26-way image classification set "MahJongTrainDataSet" from GitHub (likesm0887/MahJongTrainDataSet); label vocabulary: bamboo eight tile, bamboo five tile, characters eight tile, characters five tile, characters four tile, characters nine tile, characters one tile, characters seven tile, characters six tile, characters three tile, characters two tile, circle eight tile, circle five tile, circle four tile, circle nine tile, circle one tile, circle seven tile, circle six tile, circle three tile, circle two tile, east wind tile, green dragon tile, north wind tile, red dragon tile, west wind tile, white dragon tile.

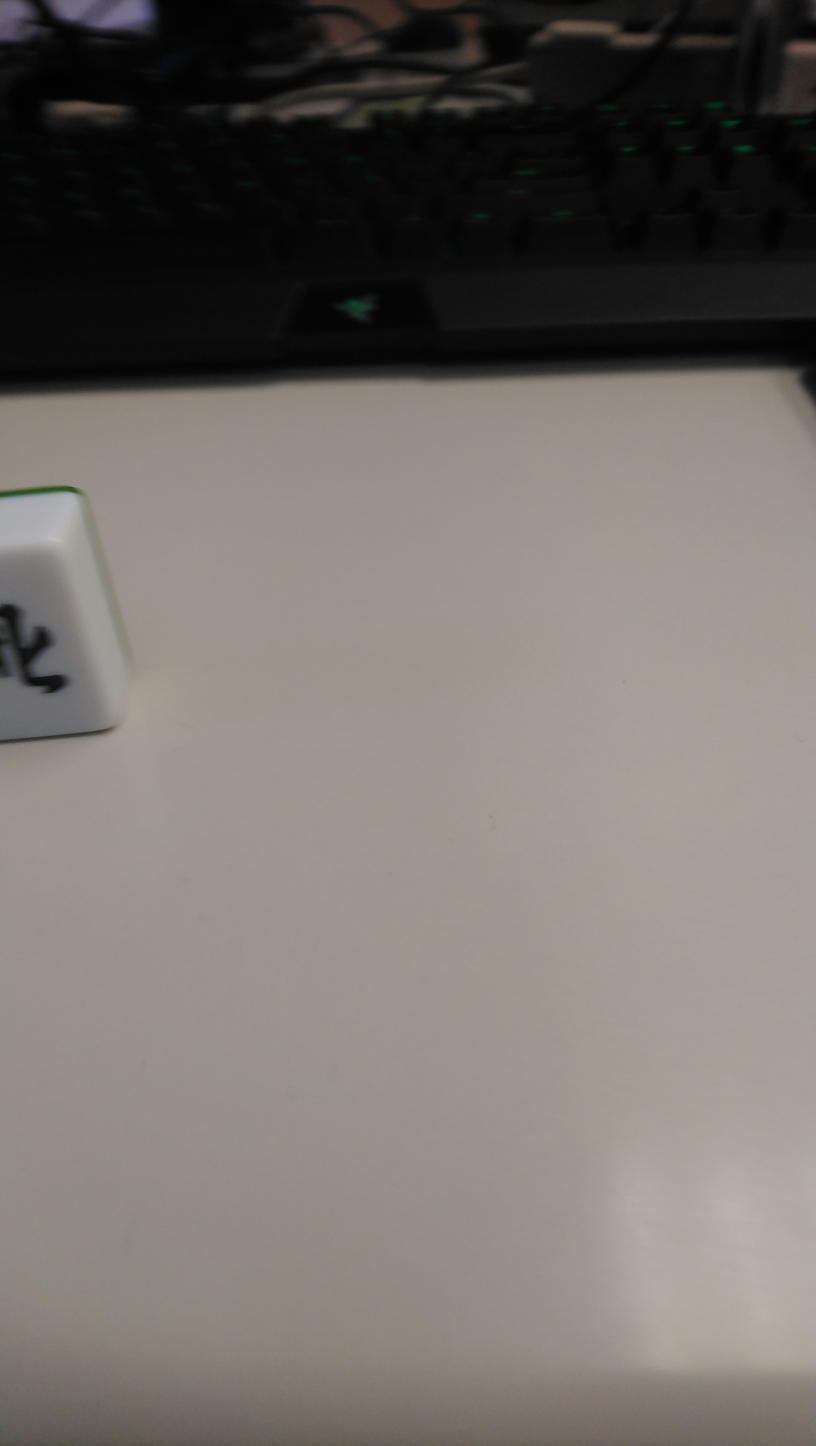
Label: north wind tile

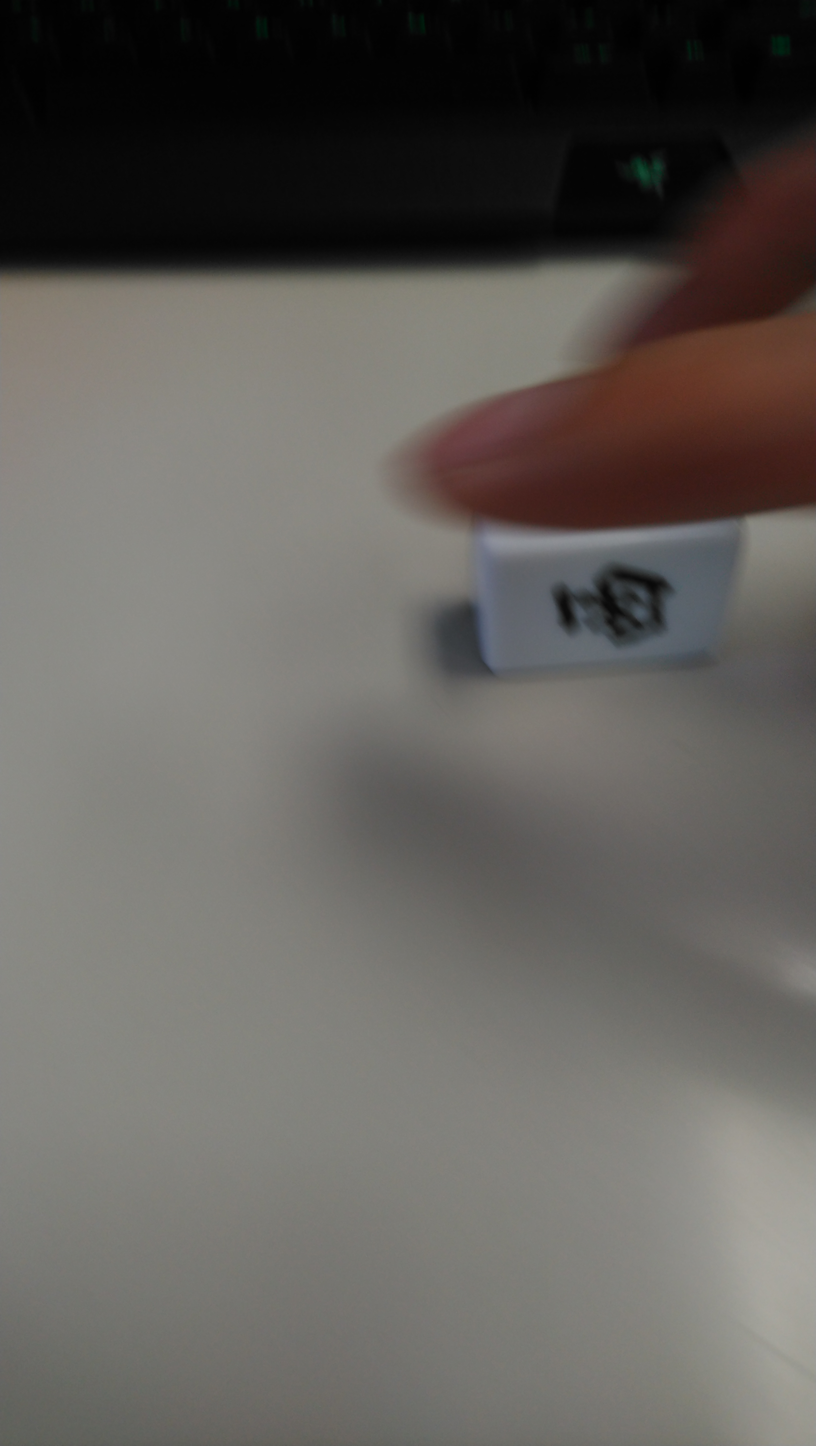
Label: east wind tile

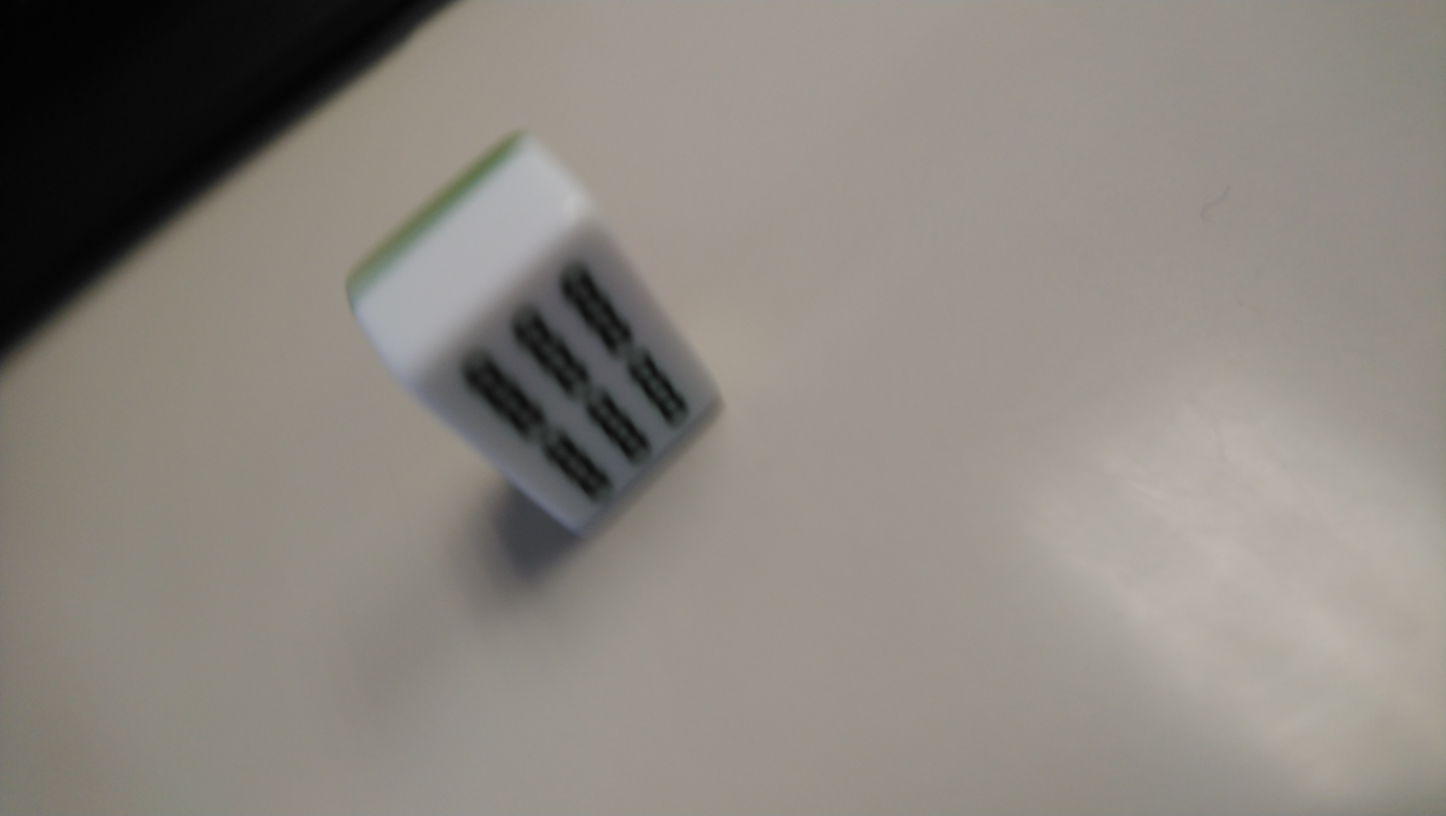
Label: bamboo eight tile

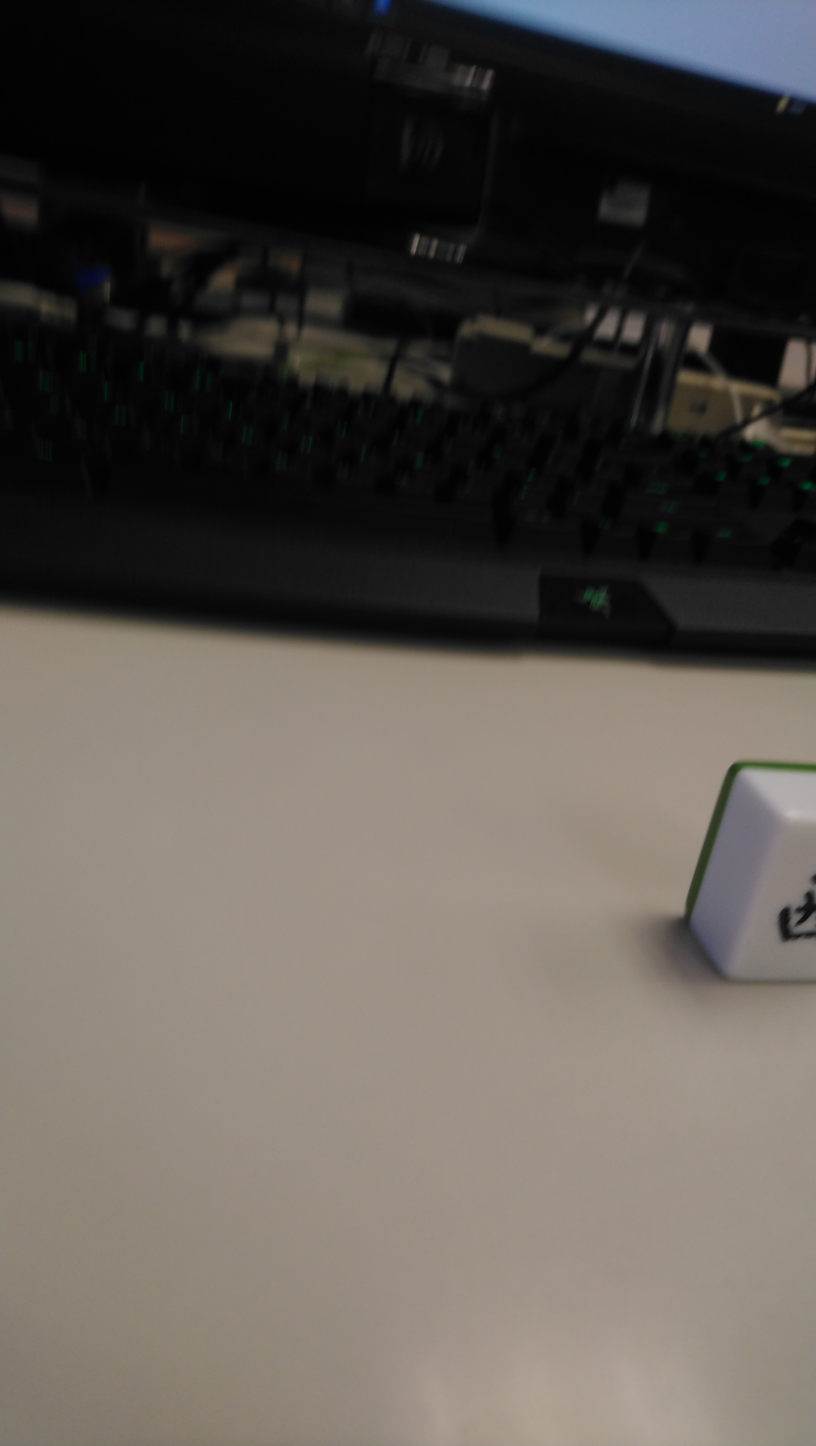
Label: east wind tile

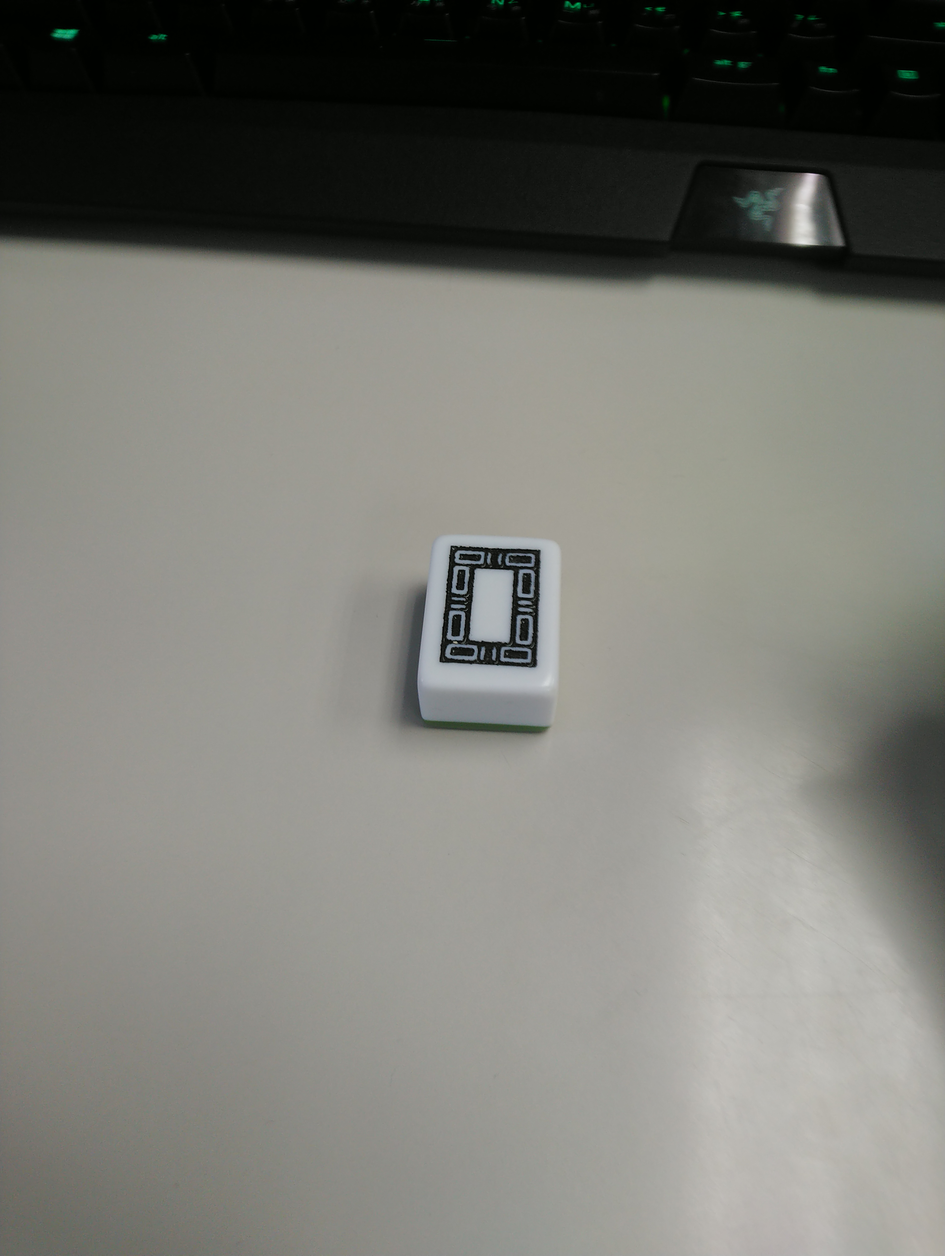
Label: white dragon tile

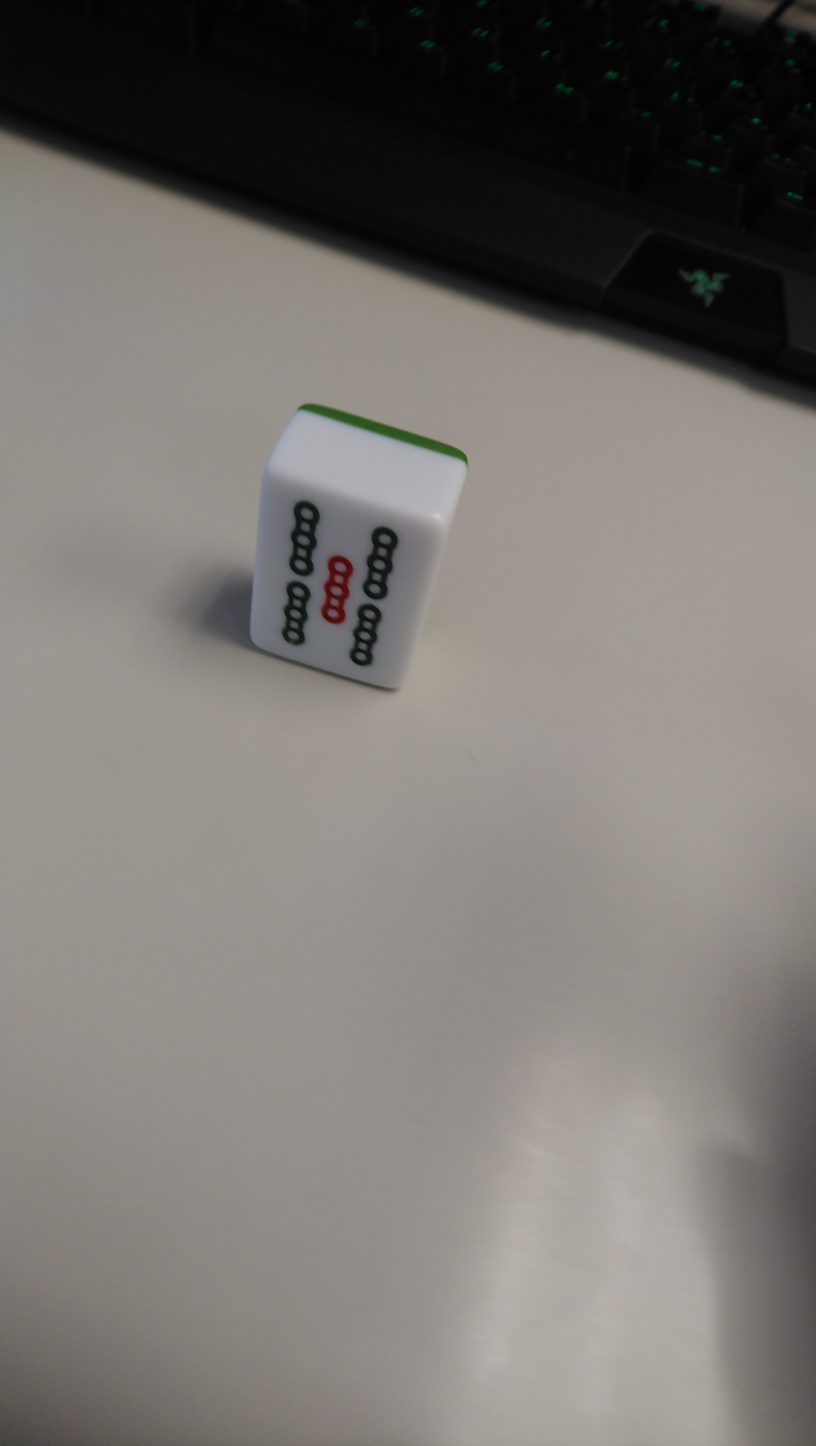
Label: bamboo five tile
